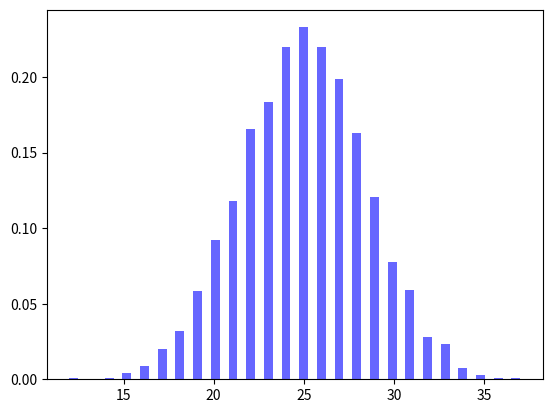

Write the Python code that produced this figure. (Note: this script raises an exception after producing the figure.)
import numpy as np
import matplotlib.pyplot as plt

n = 50 # Number of trials
p = 0.5 # Probability of success
binom_rv = np.random.binomial(n, p, 10000)
plt.hist(binom_rv, bins=n+1, density=True, alpha=0.6, color='b')
x = np.arange(0, n+1)
pmf = np.zeros(n+1)
for k in x:
    pmf[k] = np.math.comb(n, k) * p**k * (1-p)**(n-k)
plt.plot(x, pmf, 'r', linewidth=2)
plt.title('Binomial Random Variable')
plt.xlabel('Number of Successes')
plt.ylabel('Probability Mass')
plt.show()
